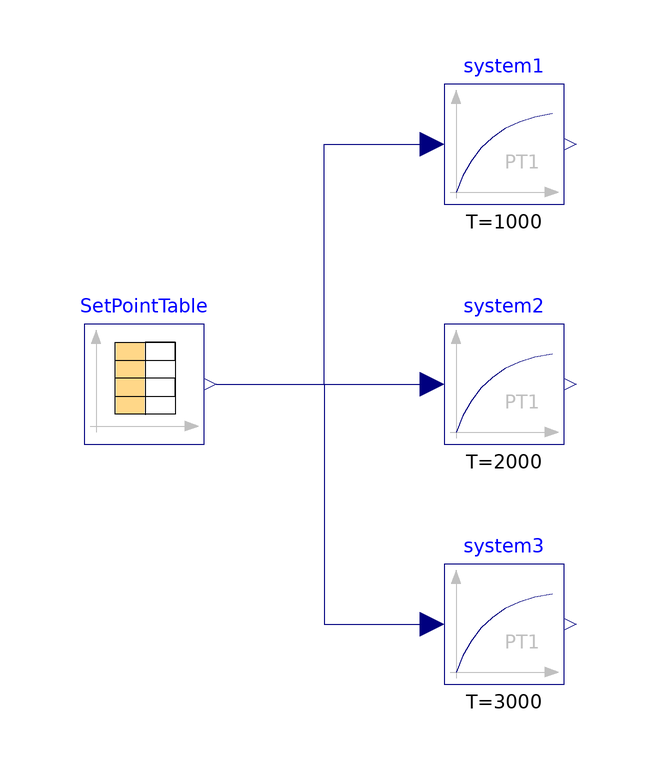

This picture is the connection diagram that the Modelica source below describes through its graphical annotations.

model Example_001_signals_from_CombiTimeTable
  extends Modelica.Icons.Example;
  Modelica.Blocks.Sources.CombiTimeTable SetPointTable(table = {{0, 10, 10, 15}, {5, 10, 10, 15}, {6, 10, 18, 15}, {7, 20, 18, 15}, {8, 20, 18, 16.5}, {9, 20, 18, 18}, {17, 20, 18, 18}, {18, 15, 18, 18}, {20, 15, 10, 18}, {21, 15, 10, 18}, {22, 10, 10, 15}, {24, 10, 10, 15}}, columns = {2, 3, 4}, extrapolation = Modelica.Blocks.Types.Extrapolation.Periodic, timeScale = 3600, offset = {273.15}, timeEvents = Modelica.Blocks.Types.TimeEvents.Always) annotation(
    Placement(transformation(origin = {-50, 10}, extent = {{-10, -10}, {10, 10}})));
  Modelica.Blocks.Continuous.FirstOrder system1(k = 1, T = 1000, initType = Modelica.Blocks.Types.Init.InitialOutput, y_start = 273.15)  annotation(
    Placement(transformation(origin = {10, 50}, extent = {{-10, -10}, {10, 10}})));
  Modelica.Blocks.Continuous.FirstOrder system2(k = 1, T = 2000, initType = Modelica.Blocks.Types.Init.InitialOutput, y_start = 273.15)  annotation(
    Placement(transformation(origin = {10, 10}, extent = {{-10, -10}, {10, 10}})));
  Modelica.Blocks.Continuous.FirstOrder system3(k = 1, T = 3000, initType = Modelica.Blocks.Types.Init.InitialOutput, y_start = 273.15)  annotation(
    Placement(transformation(origin = {10, -30}, extent = {{-10, -10}, {10, 10}})));
equation
  connect(SetPointTable.y[1], system1.u) annotation(
    Line(points = {{-38, 10}, {-20, 10}, {-20, 50}, {-2, 50}}, color = {0, 0, 127}));
  connect(SetPointTable.y[2], system2.u) annotation(
    Line(points = {{-38, 10}, {-2, 10}}, color = {0, 0, 127}));
  connect(SetPointTable.y[3], system3.u) annotation(
    Line(points = {{-38, 10}, {-20, 10}, {-20, -30}, {-2, -30}}, color = {0, 0, 127}));
  annotation(
    experiment(StartTime = 0, StopTime = 864000, Tolerance = 1e-06, Interval = 10),
    __OpenModelica_commandLineOptions = "--matchingAlgorithm=PFPlusExt --indexReductionMethod=dynamicStateSelection -d=initialization,NLSanalyticJacobian",
    __OpenModelica_simulationFlags(lv = "LOG_STDOUT,LOG_ASSERT,LOG_STATS", s = "dassl", variableFilter = ".*"));
end Example_001_signals_from_CombiTimeTable;